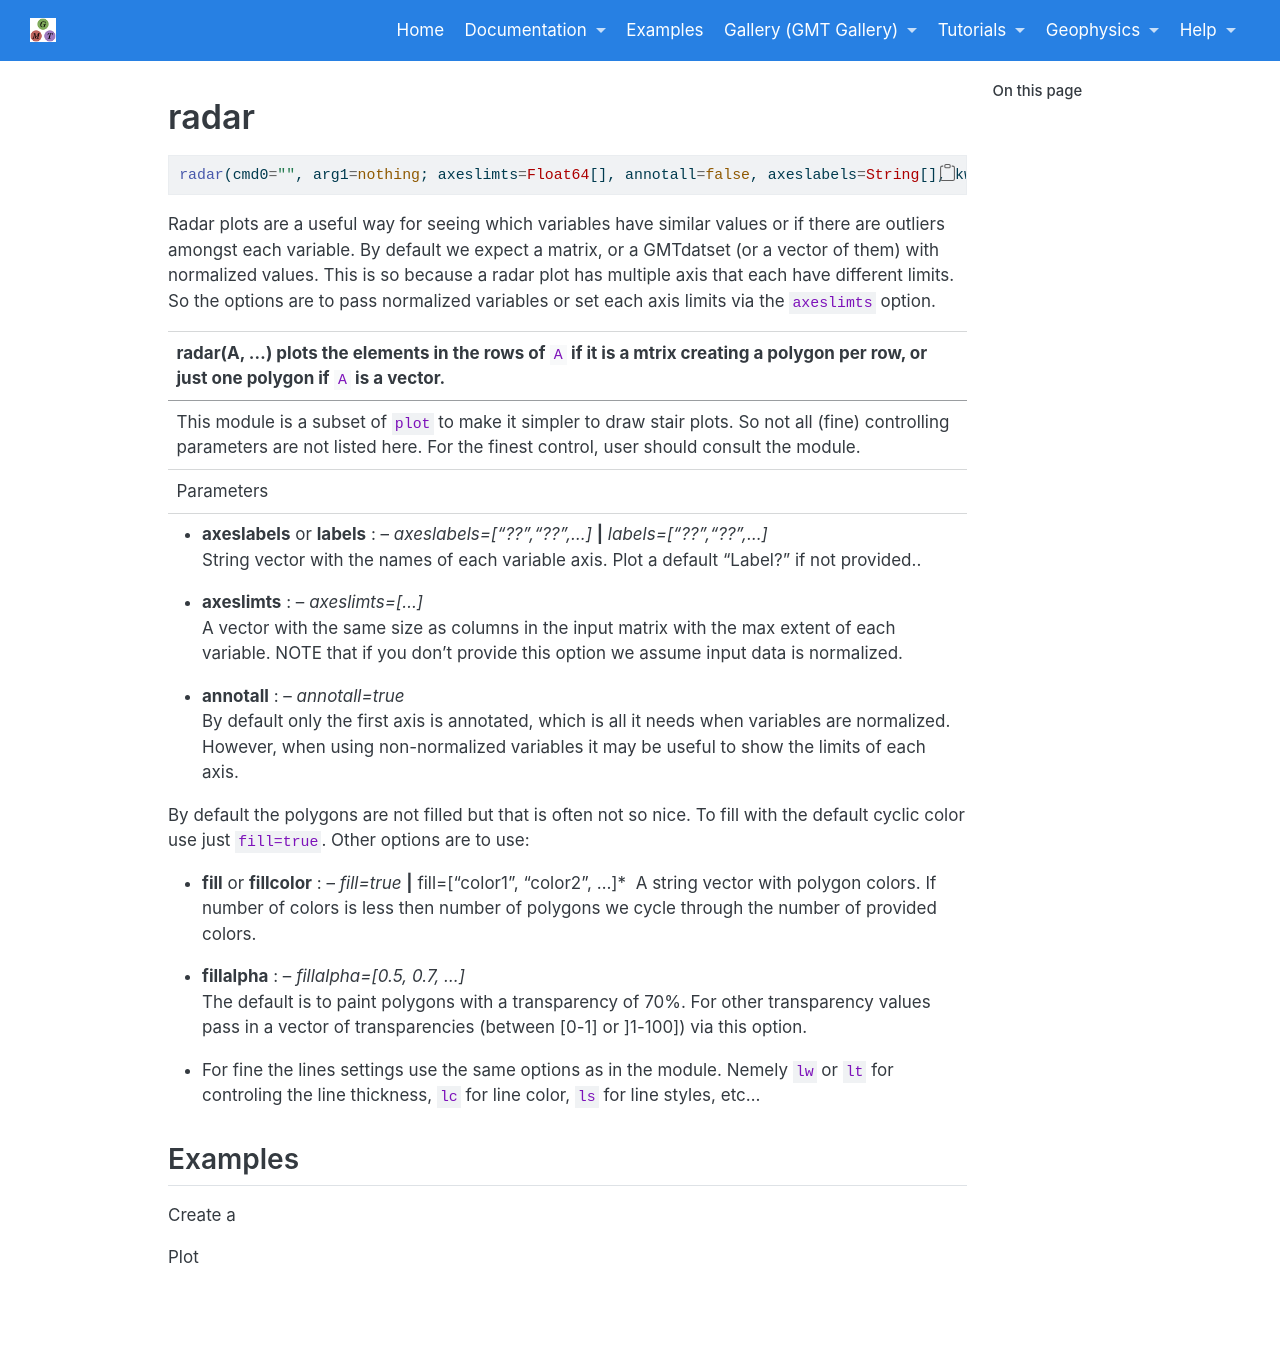

repository: joa-quim/GMTjl_doc · page: documentation/modules/radar.html · generator: jekyll

# radar

```julia
radar(cmd0="", arg1=nothing; axeslimts=Float64[], annotall=false, axeslabels=String[], kwargs...)
```

Radar plots are a useful way for seeing which variables have similar values or if there are outliers
amongst each variable. By default we expect a matrix, or a GMTdatset (or a vector of them) with normalized
values. This is so because a radar plot has multiple axis that each have different limits. So the options are
to pass normalized variables or set each axis limits via the `axeslimts` option.

---
radar(A, ...) plots the elements in the rows of `A` if it is a mtrix creating a polygon per row, or just one
polygon if `A` is a vector.

-----------
This module is a subset of `plot` to make it simpler to draw stair plots. So not all (fine)
controlling parameters are not listed here. For the finest control, user should consult the \myreflink{plot} module.

Parameters
----------

- **axeslabels** or **labels** : -- *axeslabels=["??","??",...]* **|** *labels=["??","??",...]*\
   String vector with the names of each variable axis. Plot a default "Label?" if not provided..

- **axeslimts** : -- *axeslimts=[...]*\
   A vector with the same size as columns in the input matrix with the max extent of each variable.
   NOTE that if you don't provide this option we assume input data is normalized.

- **annotall** : -- *annotall=true*\
    By default only the first axis is annotated, which is all it needs when variables are normalized.
    However, when using non-normalized variables it may be useful to show the limits of each axis.

By default the polygons are not filled but that is often not so nice. To fill with the default cyclic color
use just `fill=true`. Other options are to use:

- **fill** or **fillcolor** : -- *fill=true* **|** fill=["color1", "color2", ...]*\ 
    A string vector with polygon colors. If number of colors is less then number of polygons we cycle through
    the number of provided colors.

- **fillalpha** : -- *fillalpha=[0.5, 0.7, ...]*\
    The default is to paint polygons with a transparency of 70%. For other transparency values pass in a
    vector of transparencies (between [0-1] or ]1-100]) via this option.

- For fine the lines settings use the same options as in the \myreflink{plot} module. Nemely `lw` or `lt` for
    controling the line thickness, `lc` for line color, `ls` for line styles, etc...

\textinput{common_opts/opt_B}

\textinput{common_opts/opt_J}

\textinput{common_opts/opt_R}

\textinput{common_opts/opt_mfc}

\textinput{common_opts/opt_pen}

\textinput{common_opts/opt_U}

\textinput{common_opts/opt_V}

\textinput{common_opts/opt_X}

\textinput{common_opts/opt_Y}

\textinput{common_opts/opt_save_fig}

Examples
--------

Create a 

\begin{examplefig}{}
```julia
using GMT
radar([0.5 0.5 0.6 0.9 0.77; 0.6 0.5 0.8 0.2 0.9], show=true, marker=:circ, fill=true)
```
\end{examplefig}

Plot 

\begin{examplefig}{}
```julia
using GMT
radar([10.5 20.5 30.6 40.9 46], axeslimts=[15, 25, 50, 90, 50], annotall=true, marker=:circ, fill=true, 
      labels=["Spoons","Forks","Knifes","Dishes","Oranges"], show=1)
```
\end{examplefig}
